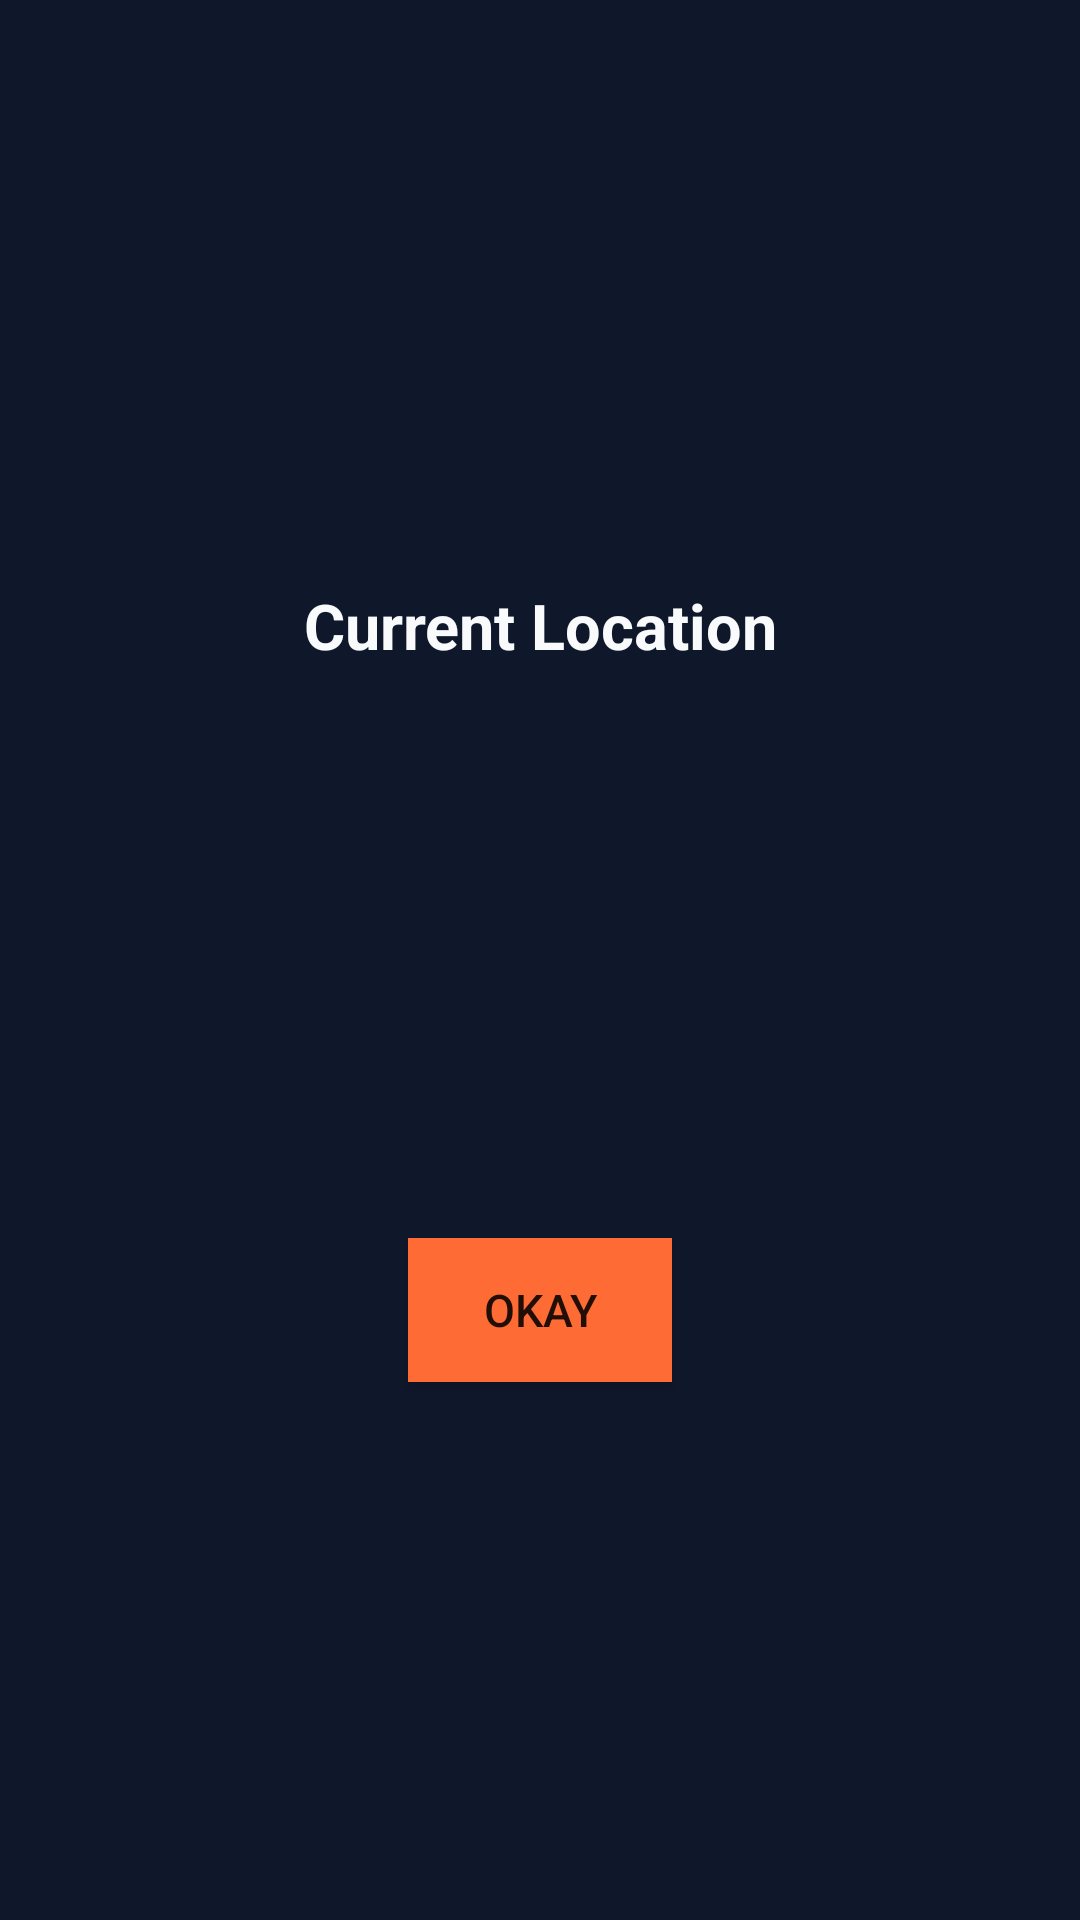

Here is an Android app screen rendered from its layout file. Give the layout XML and the strings, colors and styles it references.
<!-- AndroidManifest.xml: application theme Theme.FitnessTrackingApp -->
<!-- res/layout/custom_dialog_view.xml -->
<?xml version="1.0" encoding="utf-8"?>
<LinearLayout xmlns:android="http://schemas.android.com/apk/res/android"
    android:orientation="vertical"
    android:layout_width="match_parent"
    android:layout_height="match_parent"
    android:gravity="center"
    android:background="@color/bg_app_main">

    <TextView
        android:layout_width="match_parent"
        android:layout_height="wrap_content"
        android:text="Current Location"
        android:textSize="21sp"
        android:textColor="@color/text_primary_white"
        android:textAlignment="center"
        android:textStyle="bold"
        android:padding="10dp"
        android:layout_marginVertical="5dp"
        />

    <TextView
        android:id="@+id/txtAddress"
        android:layout_width="match_parent"
        android:layout_height="wrap_content"
        android:textSize="21sp"
        android:textColor="@color/text_primary_white"
        android:textAlignment="center"
        android:padding="10dp"
        android:layout_marginVertical="5dp"
        />

    <TextView
        android:id="@+id/txtCity"
        android:layout_width="match_parent"
        android:layout_height="wrap_content"
        android:textSize="21sp"
        android:textColor="@color/text_primary_white"
        android:textAlignment="center"
        android:padding="10dp"
        android:layout_marginVertical="5dp"
        />

    <TextView
        android:id="@+id/txtCountry"
        android:layout_width="match_parent"
        android:layout_height="wrap_content"
        android:textSize="21sp"
        android:textColor="@color/text_primary_white"
        android:textAlignment="center"
        android:padding="10dp"
        android:layout_marginVertical="5dp"
        />
    
    <Button
        android:id="@+id/btnLocationOk"
        android:layout_width="wrap_content"
        android:layout_height="wrap_content"
        android:background="@color/brand_accent"
        android:text="Okay"
        android:textSize="15sp"
        />
</LinearLayout>
<!-- resources referenced by this layout -->
<resources>
  <color name="bg_app_main">#0F172A</color>
  <color name="brand_accent">#FF6B35</color>
  <color name="text_primary_white">#F8FAFC</color>
  <style name="Theme.FitnessTrackingApp" parent="Base.Theme.FitnessTrackingApp" />
  <style name="Base.Theme.FitnessTrackingApp" parent="Theme.AppCompat.Light.DarkActionBar">
          
           <item name="colorPrimary">@color/bg_app_main</item>
      </style>
</resources>
